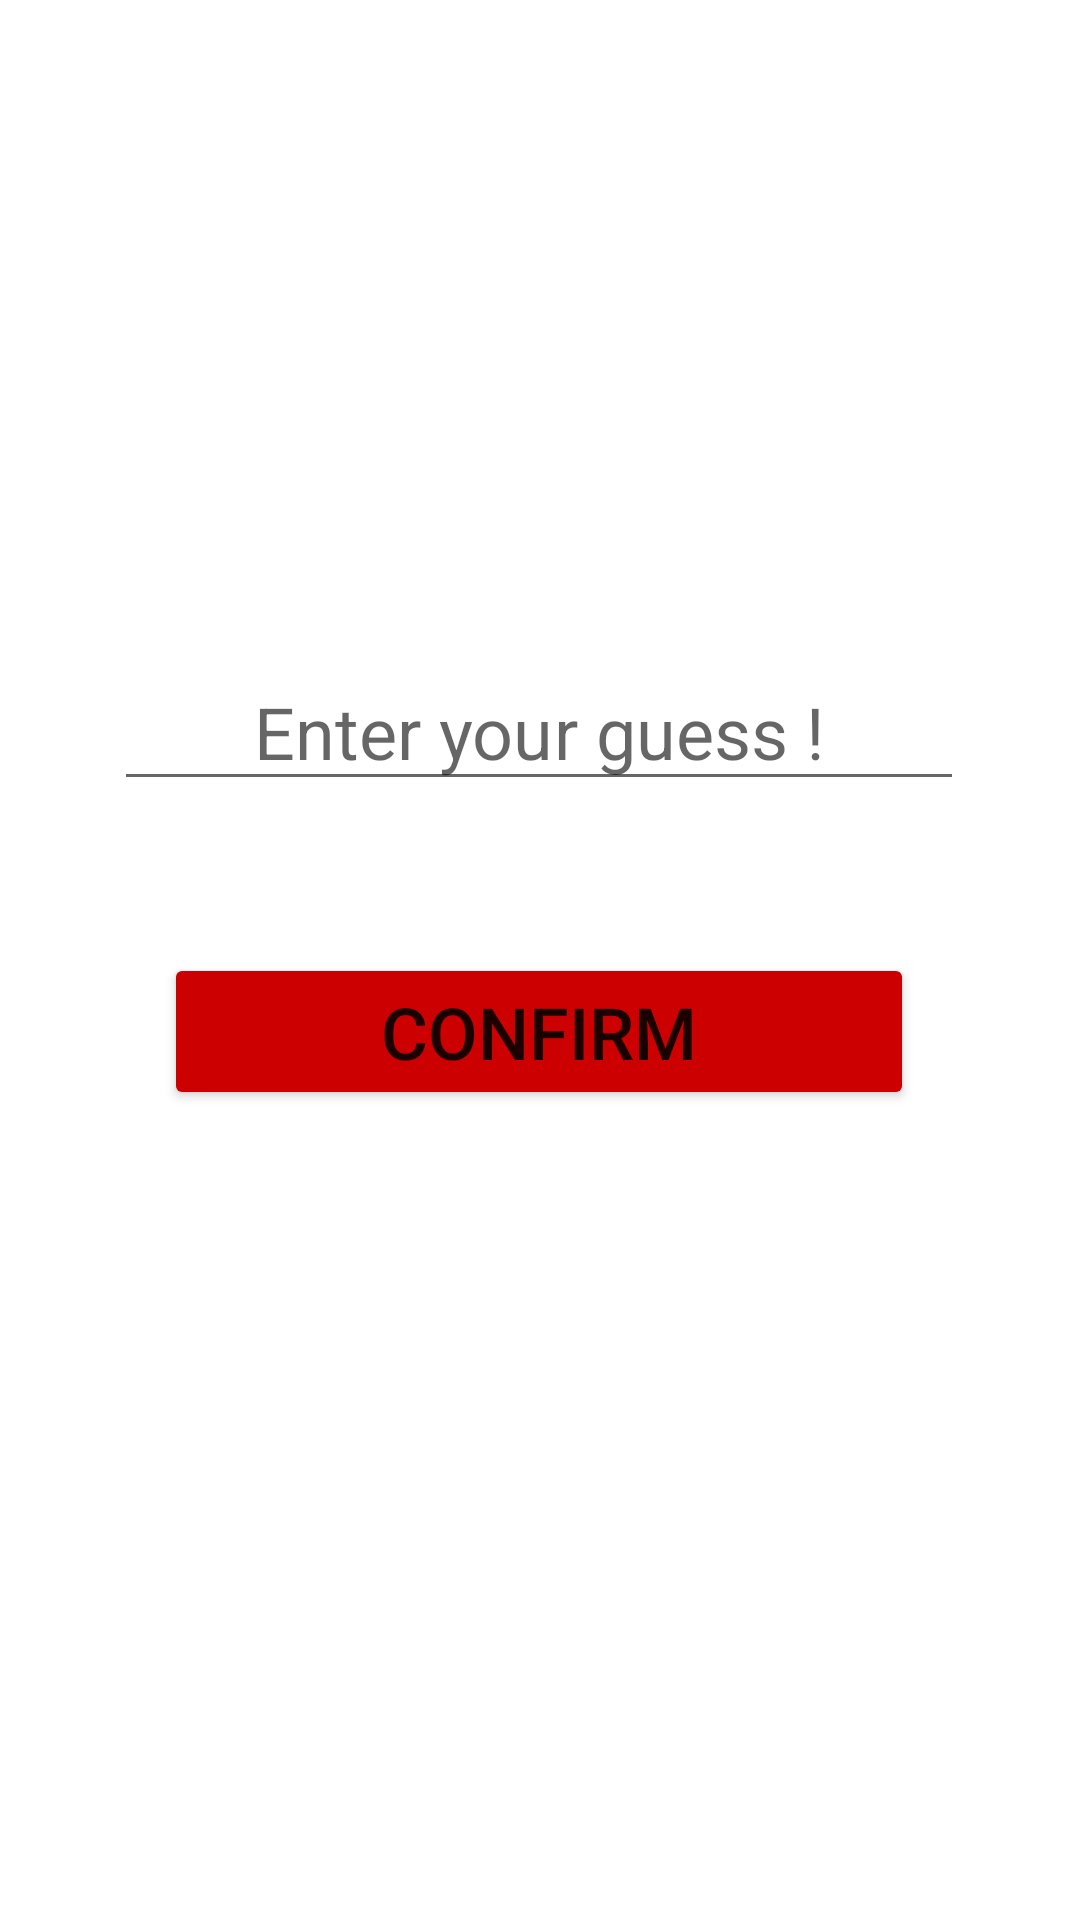

Android layout source for this screen:
<!-- AndroidManifest.xml: application theme Theme.Icanmart -->
<!-- res/layout/activity_guessing_game.xml -->
<?xml version="1.0" encoding="utf-8"?>
<androidx.constraintlayout.widget.ConstraintLayout xmlns:android="http://schemas.android.com/apk/res/android"
        xmlns:tools="http://schemas.android.com/tools"
        xmlns:app="http://schemas.android.com/apk/res-auto"
        android:layout_width="match_parent"
        android:layout_height="match_parent"
        tools:context=".GuessingGameActivity">

    <TextView
            android:text="TextView"
            android:layout_width="wrap_content"
            android:layout_height="wrap_content"
            android:id="@+id/textViewLast"
            app:layout_constraintStart_toStartOf="parent"
            app:layout_constraintHorizontal_bias="0.5"
            app:layout_constraintEnd_toEndOf="parent"
            android:textSize="24sp"
            android:textColor="@color/black"
            android:visibility="invisible"
            app:layout_constraintTop_toTopOf="parent"
            android:layout_marginTop="20dp" />

    <TextView
            android:text="TextView"
            android:layout_width="wrap_content"
            android:layout_height="wrap_content"
            android:id="@+id/textViewRight"
            app:layout_constraintStart_toStartOf="parent"
            app:layout_constraintHorizontal_bias="0.5"
            app:layout_constraintEnd_toEndOf="parent"
            android:textSize="24sp"
            android:textColor="@color/black"
            android:visibility="invisible"
            android:layout_marginTop="20dp"
            app:layout_constraintTop_toBottomOf="@+id/textViewLast" />

    <TextView
            android:text="TextView"
            android:layout_width="wrap_content"
            android:layout_height="wrap_content"
            android:id="@+id/textViewHint"
            app:layout_constraintStart_toStartOf="parent"
            app:layout_constraintEnd_toEndOf="parent"
            android:textSize="24sp"
            android:textColor="@android:color/holo_orange_dark"
            app:layout_constraintTop_toBottomOf="@+id/textViewRight"
            android:layout_marginTop="20dp"
            android:visibility="invisible" />

    <EditText
            android:layout_width="wrap_content"
            android:layout_height="wrap_content"
            android:inputType="textPersonName"
            android:ems="10"
            android:id="@+id/editTextGuess"
            app:layout_constraintStart_toStartOf="parent"
            app:layout_constraintHorizontal_bias="0.496"
            app:layout_constraintEnd_toEndOf="parent"
            android:hint="Enter your guess !"
            android:gravity="center_horizontal"
            android:textSize="24sp"
            android:layout_marginTop="10dp"
            app:layout_constraintTop_toBottomOf="@+id/textViewHint"
            app:layout_constraintBottom_toTopOf="@+id/buttonConfirm" />

    <Button
            android:text="confirm"
            android:layout_width="250dp"
            android:layout_height="wrap_content"
            android:id="@+id/buttonConfirm"
            app:layout_constraintStart_toStartOf="parent"
            app:layout_constraintHorizontal_bias="0.496"
            app:layout_constraintEnd_toEndOf="parent"
            app:backgroundTint="@android:color/holo_red_dark"
            android:textSize="24sp"
            app:layout_constraintTop_toTopOf="@+id/editTextGuess"
            android:layout_marginTop="100dp" />
</androidx.constraintlayout.widget.ConstraintLayout>
<!-- resources referenced by this layout -->
<resources>
  <style name="Theme.Icanmart" parent="Theme.MaterialComponents.DayNight.DarkActionBar">
          
          <item name="colorPrimary">@color/purple_500</item>
          <item name="colorPrimaryVariant">@color/purple_700</item>
          <item name="colorOnPrimary">@color/white</item>
          
          <item name="colorSecondary">@color/teal_200</item>
          <item name="colorSecondaryVariant">@color/teal_700</item>
          <item name="colorOnSecondary">@color/black</item>
          
          <item name="android:statusBarColor" tools:targetApi="l">?attr/colorPrimaryVariant</item>
          
      </style>
  <!-- not gathered from this repository: default colours our renderer supplied (Android Studio template values) -->
  <color name="purple_500">#FF6200EE</color>
  <color name="purple_700">#FF3700B3</color>
  <color name="teal_200">#FF03DAC5</color>
  <color name="teal_700">#FF018786</color>
  <color name="black">#FF000000</color>
  <color name="white">#FFFFFFFF</color>
</resources>
